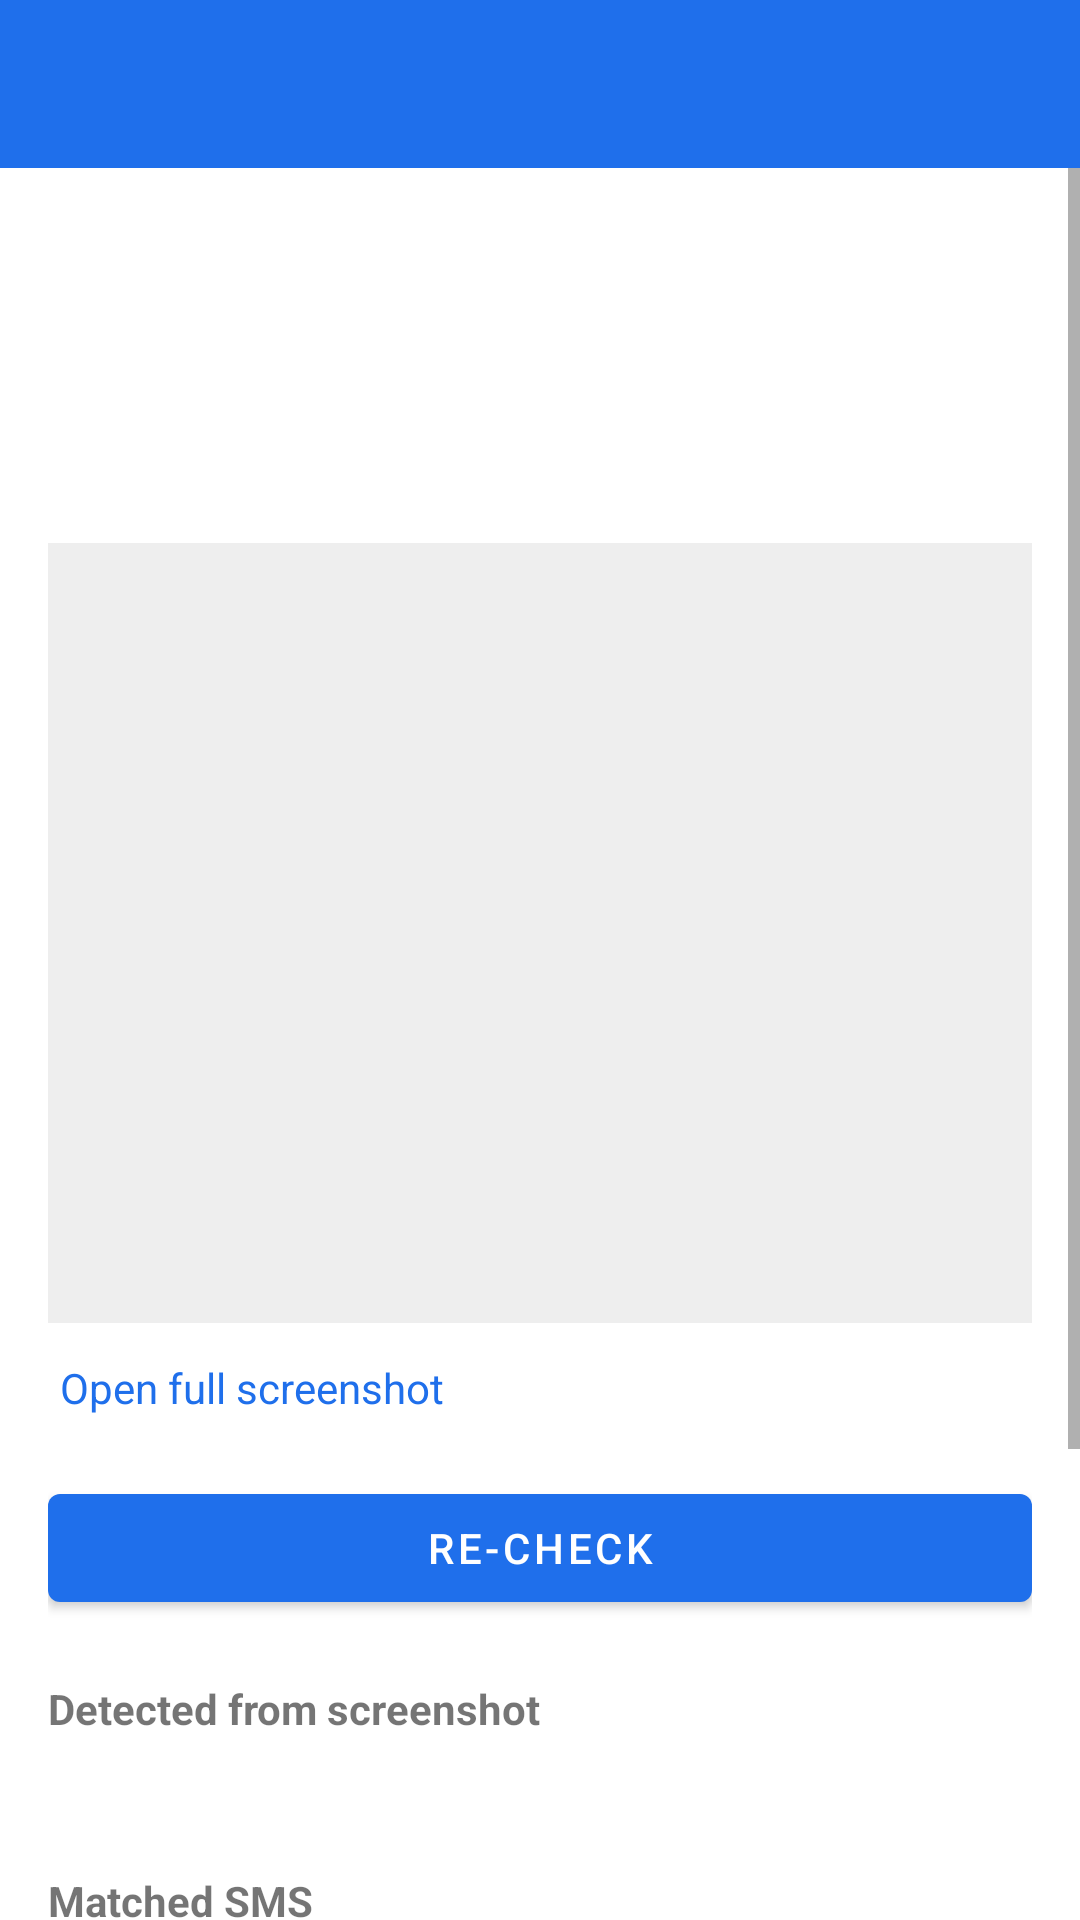

Android layout source for this screen:
<!-- AndroidManifest.xml: application theme Theme.Payvi -->
<!-- res/layout/activity_order_detail.xml -->
<?xml version="1.0" encoding="utf-8"?>
<LinearLayout xmlns:android="http://schemas.android.com/apk/res/android"
    android:layout_width="match_parent"
    android:layout_height="match_parent"
    android:orientation="vertical"
    android:background="?android:attr/colorBackground">

    <com.google.android.material.appbar.MaterialToolbar
        android:id="@+id/toolbar"
        android:layout_width="match_parent"
        android:layout_height="?attr/actionBarSize"
        android:background="@color/payvi_primary" />

    <ScrollView
        android:layout_width="match_parent"
        android:layout_height="0dp"
        android:layout_weight="1">

        <LinearLayout
            android:layout_width="match_parent"
            android:layout_height="wrap_content"
            android:orientation="vertical"
            android:padding="16dp">

            <TextView
                android:id="@+id/txt_order_number"
                android:layout_width="match_parent"
                android:layout_height="wrap_content"
                android:textStyle="bold"
                android:textSize="20sp" />

            <TextView
                android:id="@+id/txt_order_meta"
                android:layout_width="match_parent"
                android:layout_height="wrap_content"
                android:layout_marginTop="4dp"
                android:layout_marginBottom="10dp" />

            <TextView
                android:id="@+id/txt_status_badge"
                android:layout_width="wrap_content"
                android:layout_height="wrap_content"
                android:paddingHorizontal="14dp"
                android:paddingVertical="8dp"
                android:textColor="@android:color/white"
                android:textStyle="bold"
                android:layout_marginBottom="14dp" />

            <ImageView
                android:id="@+id/img_screenshot"
                android:layout_width="match_parent"
                android:layout_height="260dp"
                android:scaleType="centerCrop"
                android:background="#EEEEEE"
                android:layout_marginBottom="8dp" />

            <TextView
                android:id="@+id/txt_open_screenshot"
                android:layout_width="wrap_content"
                android:layout_height="wrap_content"
                android:text="@string/order_open_screenshot"
                android:textColor="@color/payvi_primary"
                android:padding="4dp"
                android:layout_marginBottom="16dp" />

            <com.google.android.material.button.MaterialButton
                android:id="@+id/btn_recheck"
                android:layout_width="match_parent"
                android:layout_height="wrap_content"
                android:text="@string/order_recheck"
                android:layout_marginBottom="20dp" />

            <TextView
                android:layout_width="match_parent"
                android:layout_height="wrap_content"
                android:text="@string/order_ocr_fields"
                android:textStyle="bold"
                android:layout_marginBottom="6dp" />

            <TextView
                android:id="@+id/txt_ocr_fields"
                android:layout_width="match_parent"
                android:layout_height="wrap_content"
                android:layout_marginBottom="20dp" />

            <TextView
                android:layout_width="match_parent"
                android:layout_height="wrap_content"
                android:text="@string/order_matched_sms"
                android:textStyle="bold"
                android:layout_marginBottom="6dp" />

            <TextView
                android:id="@+id/txt_matched_sms"
                android:layout_width="match_parent"
                android:layout_height="wrap_content"
                android:layout_marginBottom="24dp" />

            <TextView
                android:layout_width="match_parent"
                android:layout_height="wrap_content"
                android:text="@string/order_set_status_manually"
                android:textStyle="bold"
                android:layout_marginBottom="8dp" />

            <LinearLayout
                android:layout_width="match_parent"
                android:layout_height="wrap_content"
                android:orientation="horizontal"
                android:layout_marginBottom="8dp">

                <com.google.android.material.button.MaterialButton
                    android:id="@+id/btn_status_completed"
                    android:layout_width="0dp"
                    android:layout_height="wrap_content"
                    android:layout_weight="1"
                    android:layout_marginEnd="4dp"
                    android:textSize="11sp"
                    android:text="@string/status_completed" />

                <com.google.android.material.button.MaterialButton
                    android:id="@+id/btn_status_not_sure"
                    android:layout_width="0dp"
                    android:layout_height="wrap_content"
                    android:layout_weight="1"
                    android:layout_marginStart="4dp"
                    android:textSize="11sp"
                    android:text="@string/status_not_sure" />
            </LinearLayout>

            <LinearLayout
                android:layout_width="match_parent"
                android:layout_height="wrap_content"
                android:orientation="horizontal"
                android:layout_marginBottom="16dp">

                <com.google.android.material.button.MaterialButton
                    android:id="@+id/btn_status_not_received"
                    android:layout_width="0dp"
                    android:layout_height="wrap_content"
                    android:layout_weight="1"
                    android:layout_marginEnd="4dp"
                    android:textSize="11sp"
                    android:text="@string/status_not_received" />

                <com.google.android.material.button.MaterialButton
                    android:id="@+id/btn_status_duplicate"
                    android:layout_width="0dp"
                    android:layout_height="wrap_content"
                    android:layout_weight="1"
                    android:layout_marginStart="4dp"
                    android:textSize="11sp"
                    android:text="@string/status_duplicate" />
            </LinearLayout>

        </LinearLayout>
    </ScrollView>

</LinearLayout>
<!-- resources referenced by this layout -->
<resources>
  <color name="payvi_primary">#1F6FEB</color>
  <string name="order_matched_sms">Matched SMS</string>
  <string name="order_ocr_fields">Detected from screenshot</string>
  <string name="order_open_screenshot">Open full screenshot</string>
  <string name="order_recheck">Re-check</string>
  <string name="order_set_status_manually">Set status manually</string>
  <string name="status_completed">Completed</string>
  <string name="status_duplicate">Duplicate Payment</string>
  <string name="status_not_received">Not Received</string>
  <string name="status_not_sure">Not Sure</string>
  <style name="Theme.Payvi" parent="Theme.MaterialComponents.DayNight.NoActionBar">
          <item name="colorPrimary">@color/payvi_primary</item>
          <item name="colorPrimaryDark">@color/payvi_primary_dark</item>
          <item name="colorAccent">@color/payvi_accent</item>
          <item name="android:statusBarColor">@color/payvi_primary_dark</item>
      </style>
  <color name="payvi_primary_dark">#123E82</color>
  <color name="payvi_accent">#00B894</color>
</resources>
